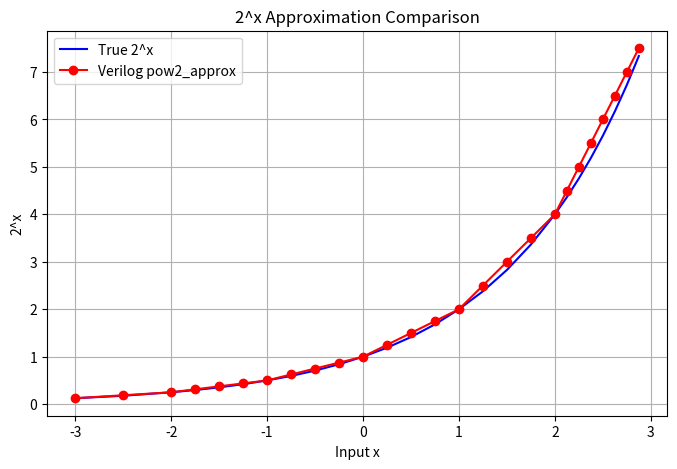

Write the Python code that produced this figure.
import numpy as np
import matplotlib.pyplot as plt

x_pow_data = np.array(
    [
        -3.000000,
        -2.500000,
        -2.000000,
        -1.750000,
        -1.500000,
        -1.250000,
        -1.000000,
        -0.750000,
        -0.500000,
        -0.250000,
        0.000000,
        0.250000,
        0.500000,
        0.750000,
        1.000000,
        1.250000,
        1.500000,
        1.750000,
        2.000000,
        2.125000,
        2.250000,
        2.375000,
        2.500000,
        2.625000,
        2.750000,
        2.875000,
    ]
)

y_pow_approx = np.array(
    [
        0.125000,
        0.187500,
        0.250000,
        0.312500,
        0.375000,
        0.437500,
        0.500000,
        0.625000,
        0.750000,
        0.875000,
        1.000000,
        1.250000,
        1.500000,
        1.750000,
        2.000000,
        2.500000,
        3.000000,
        3.500000,
        4.000000,
        4.500000,
        5.000000,
        5.500000,
        6.000000,
        6.500000,
        7.000000,
        7.500000,
    ]
)

y_pow_true = 2**x_pow_data

plt.figure(figsize=(8, 5))
plt.plot(x_pow_data, y_pow_true, label="True 2^x", color="blue")
plt.plot(x_pow_data, y_pow_approx, "o-", label="Verilog pow2_approx", color="red")
plt.title("2^x Approximation Comparison")
plt.xlabel("Input x")
plt.ylabel("2^x")
plt.legend()
plt.grid()
plt.show()
